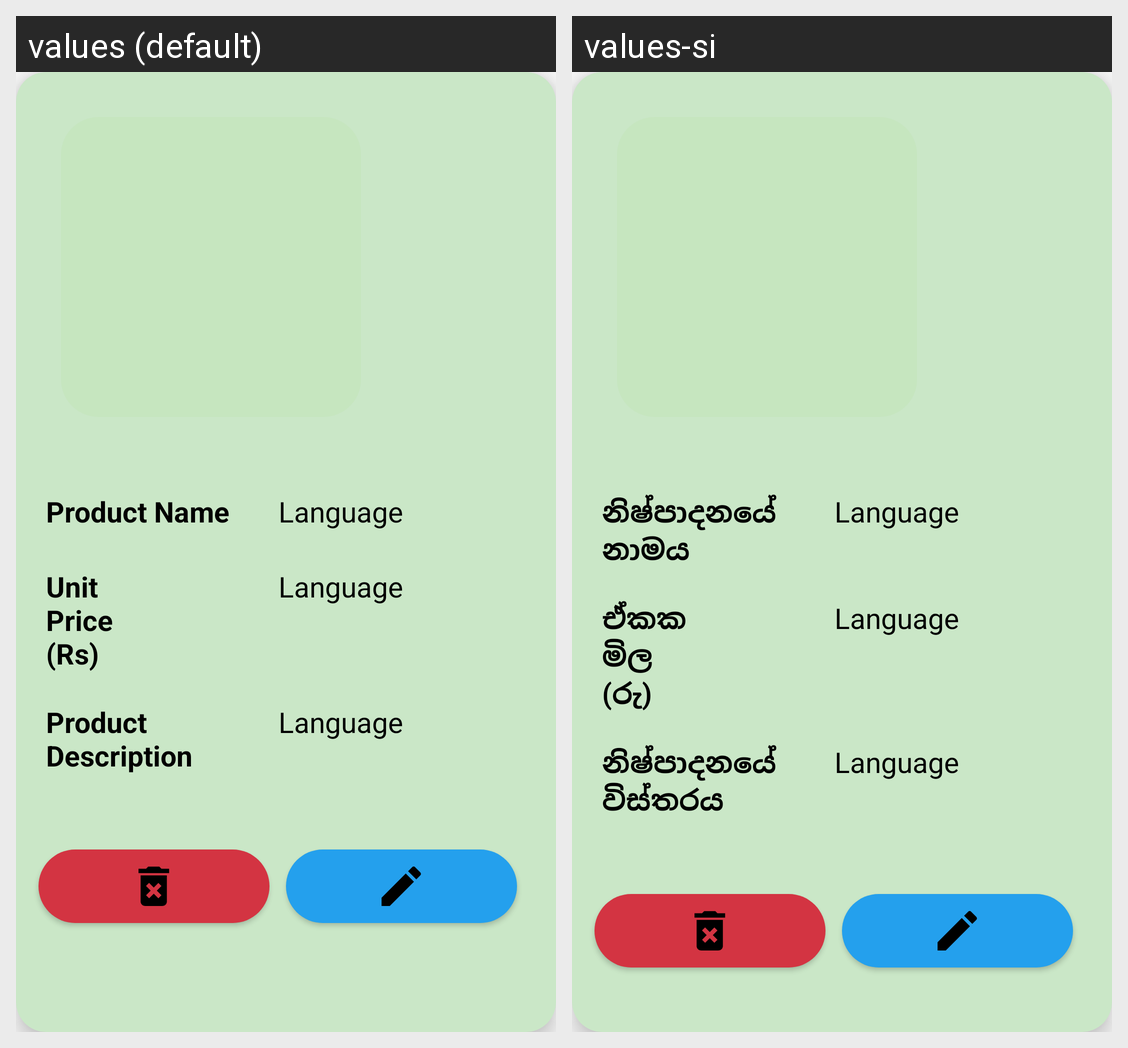

For this localized Android screen grid, give each drawn string resource with its value in every locale shown.
Android screen res/layout/activity_product_list_item_seller.xml rendered under 2 locales, left to right: values (default), values-si. Device: Nexus 5 (rendered at 1080×1920; each locale shown at half size, 540×960, under a caption strip naming it); theme Theme.AyuSri.
Strings drawn on this screen, with the default value and each locale's value (text and hints the layout hard-codes, and strings that could not be matched under every locale, appear in the picture but are not listed):

productName
  values: Product Name
  values-si: නිෂ්පාදනයේ නාමය

productUnitPrice
  values: Unit Price (Rs)
  values-si: ඒකක මිල (රු)

productDesc
  values: Product Description
  values-si: නිෂ්පාදනයේ විස්තරය
